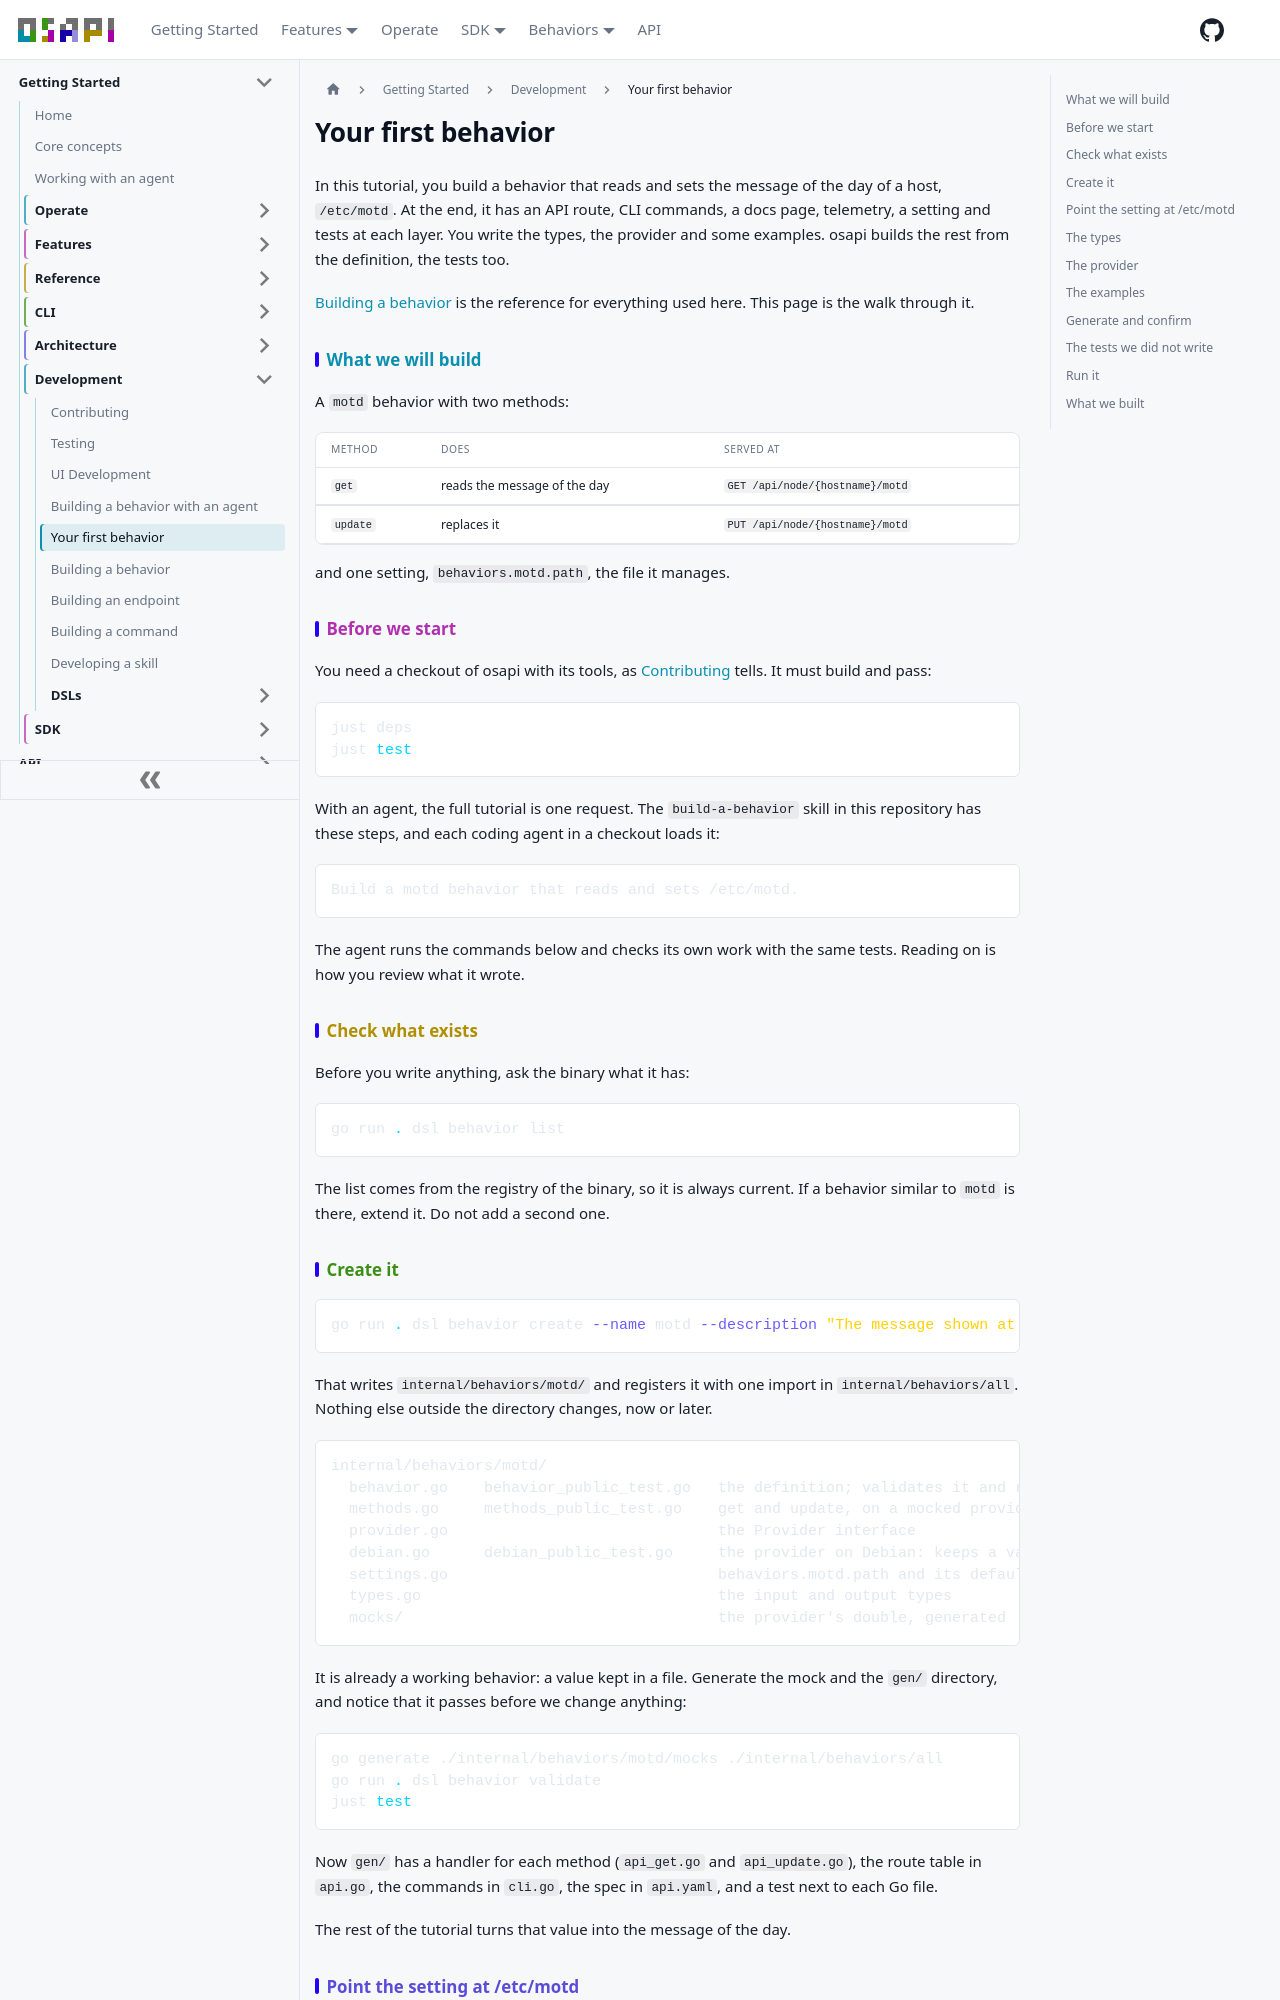

repository: osapi-io/osapi · page: sidebar/development/your-first-behavior.html · generator: docusaurus

---
sidebar_position: 6
---

# Your first behavior

In this tutorial, you build a behavior that reads and sets the message of the
day of a host, `/etc/motd`. At the end, it has an API route, CLI commands, a
docs page, telemetry, a setting and tests at each layer. You write the types,
the provider and some examples. osapi builds the rest from the definition, the
tests too.

[Building a behavior](behaviors.md) is the reference for everything used here.
This page is the walk through it.

## What we will build

A `motd` behavior with two methods:

| Method   | Does                         | Served at                       |
| -------- | ---------------------------- | ------------------------------- |
| `get`    | reads the message of the day | `GET /api/node/{hostname}/motd` |
| `update` | replaces it                  | `PUT /api/node/{hostname}/motd` |

and one setting, `behaviors.motd.path`, the file it manages.

## Before we start

You need a checkout of osapi with its tools, as [Contributing](contributing.md)
tells. It must build and pass:

```bash
just deps
just test
```

With an agent, the full tutorial is one request. The `build-a-behavior` skill in
this repository has these steps, and each coding agent in a checkout loads it:

```text
Build a motd behavior that reads and sets /etc/motd.
```

The agent runs the commands below and checks its own work with the same tests.
Reading on is how you review what it wrote.

## Check what exists

Before you write anything, ask the binary what it has:

```bash
go run . dsl behavior list
```

The list comes from the registry of the binary, so it is always current. If a
behavior similar to `motd` is there, extend it. Do not add a second one.

## Create it

```bash
go run . dsl behavior create --name motd --description "The message shown at login"
```

That writes `internal/behaviors/motd/` and registers it with one import in
`internal/behaviors/all`. Nothing else outside the directory changes, now or
later.

```text
internal/behaviors/motd/
  behavior.go    behavior_public_test.go   the definition; validates it and runs the examples
  methods.go     methods_public_test.go    get and update, on a mocked provider
  provider.go                              the Provider interface
  debian.go      debian_public_test.go     the provider on Debian: keeps a value in a file
  settings.go                              behaviors.motd.path and its default
  types.go                                 the input and output types
  mocks/                                   the provider's double, generated
```

It is already a working behavior: a value kept in a file. Generate the mock and
the `gen/` directory, and notice that it passes before we change anything:

```bash
go generate ./internal/behaviors/motd/mocks ./internal/behaviors/all
go run . dsl behavior validate
just test
```

Now `gen/` has a handler for each method (`api_get.go` and `api_update.go`), the
route table in `api.go`, the commands in `cli.go`, the spec in `api.yaml`, and a
test next to each Go file.

The rest of the tutorial turns that value into the message of the day.

## Point the setting at /etc/motd

Settings are the fixed configuration of the agent. Each one gets a default, an
environment variable and an `agent start` flag:

```go title="internal/behaviors/motd/settings.go"
const defaultPath = "/etc/motd"

type Settings struct {
    Path string `mapstructure:"path" doc:"The file motd manages." validate:"required,startswith=/"`
}

var defaults = Settings{Path: defaultPath}
```

A value that changes with each call never goes here. It is the input of the
method.
